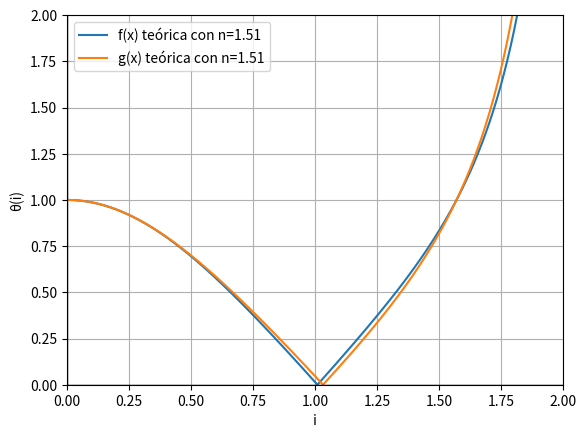

The matplotlib source for this figure:
import numpy as np
import matplotlib.pyplot as plt

# Función f(x)
def f(x):
    return (np.abs(np.cos(x + (np.sin(x) / 1.51))) / np.abs(np.cos(x - (np.sin(x) / 1.51))))

# Función g(x)
def g(x):
    return (np.abs(np.cos(x + (np.sin(np.sin(x) / 1.51)))) / np.abs(np.cos(x - (np.sin(np.sin(x) / 1.51)))))

# Rango de valores de x de -0.5 a 2.5
x = np.linspace(0, 2, 1000)

# Calcular los valores correspondientes de y
yf = f(x)

# Calcular los valores correspondientes de y
yg = g(x)

# Crear una figura y un eje
fig, ax = plt.subplots()

# Graficar la función f(x)
ax.plot(x, yf, label='f(x) teórica con n=1.51')

# Graficar la función f(x)
ax.plot(x, yg, label='g(x) teórica con n=1.51')

# Límites en los ejes x e y
ax.set_xlim(0, 2)
ax.set_ylim(0, 2)

# Dibujar las líneas de los ejes x e y
ax.axhline(0, color='black', linewidth=1)
ax.axvline(0, color='black', linewidth=1)

# Etiquetas de los ejes
ax.set_xlabel('i')
ax.set_ylabel('θ(i)')

# Título del gráfico
#ax.set_title('Graficas f(x) y g(x)')

# Mostrar la leyenda
ax.legend()

# Mostrar el gráfico
plt.grid(True)
plt.show()
